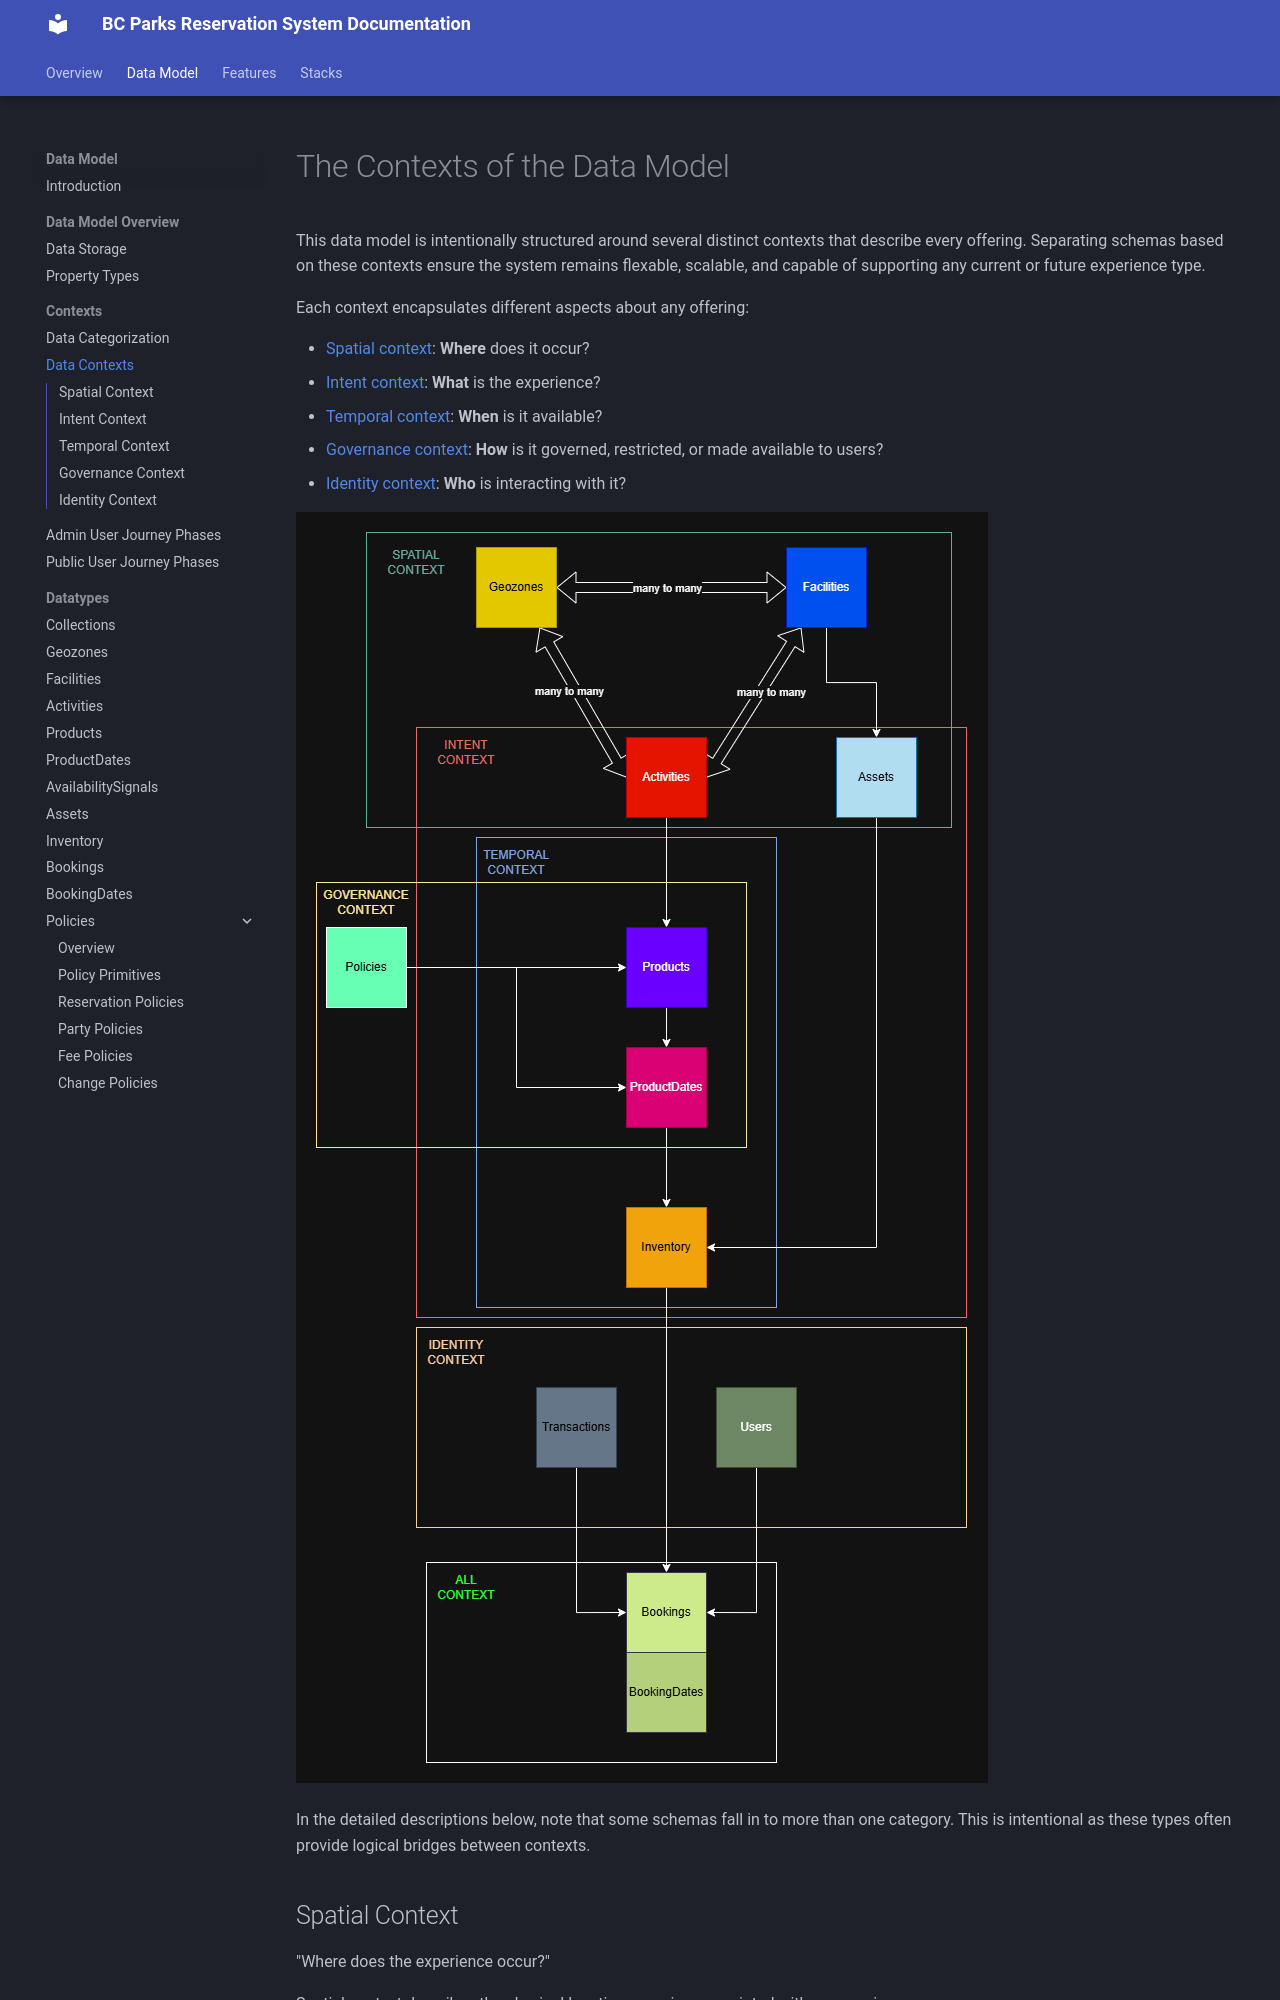

repository: bcgov/reserve-rec-api · page: contexts/data-contexts/index.html · generator: mkdocs

# The Contexts of the Data Model
This data model is intentionally structured around several distinct contexts that describe every offering. Separating schemas based on these contexts ensure the system remains flexable, scalable, and capable of supporting any current or future experience type.

Each context encapsulates different aspects about any offering:

- [Spatial context](#spatial-context): **Where** does it occur?
- [Intent context](#intent-context): **What** is the experience?
- [Temporal context](#temporal-context): **When** is it available?
- [Governance context](#governance-context): **How** is it governed, restricted, or made available to users?
- [Identity context](#identity-context): **Who** is interacting with it?

![Contexts](../images/contexts.png)

In the detailed descriptions below, note that some schemas fall in to more than one category. This is intentional as these types often provide logical bridges between contexts.

## Spatial Context

"Where does the experience occur?"

Spatial context describes the physical location or region associated with an experience.

Spatial data answers *where* an experience takes place, independent of what the experience is or when it occurs. Spatial boundaries change slowly, but experiences and schedules change frequently.

By isolating spatial data, the system avoids unnecessary duplication and can support:
- multi‑park experiences
- partial‑park experiences
- user‑defined regions
- future non‑park experiences

## Intent Context

"What is the user doing?/What is the user wanting to do?"

Intent context defines the nature of the offering itself.

The intent layer answers *what* the experience is, independent of when it is offered. In some cases, the spatial context overlaps, as *where* an experience occurs quite often goes hand in hand with exactly *what* the experience is. Intent definitions evolve over time. New activities or product types can be introduced without restructuring spatial or temporal data. This keeps the model experience‑agnostic and future‑proof.
